Labelled photos from "retinal_images", an image-classification folder in prisi8379/Retiscan_Miniproject. The possible labels are: mild diabetic retinopathy, moderate diabetic retinopathy, proliferative diabetic retinopathy, severe diabetic retinopathy.

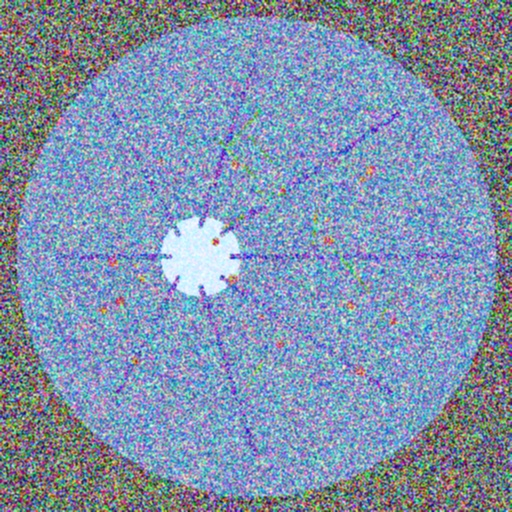
Label: proliferative diabetic retinopathy

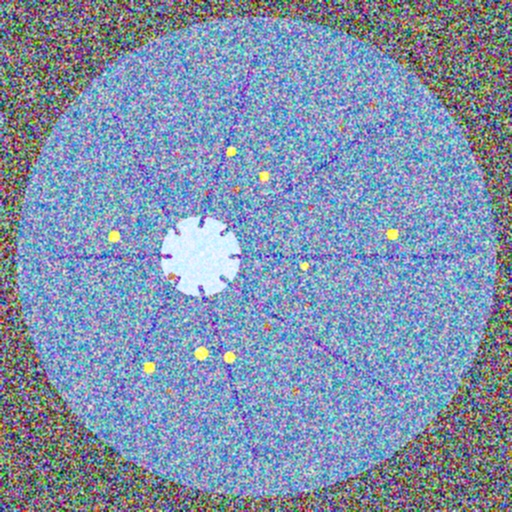
Label: severe diabetic retinopathy

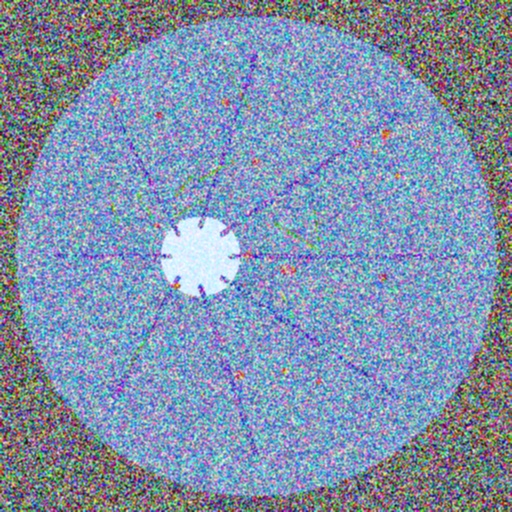
Label: proliferative diabetic retinopathy

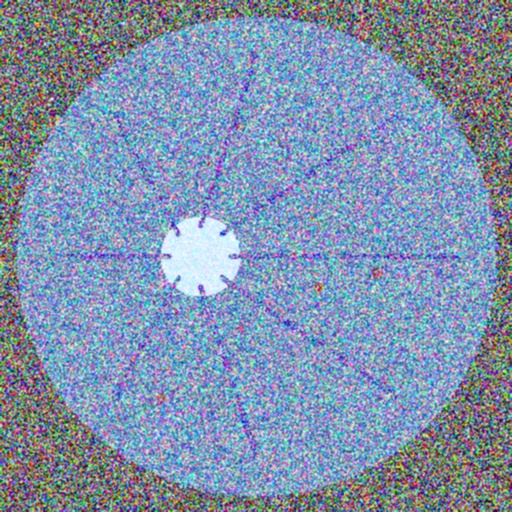
Label: moderate diabetic retinopathy

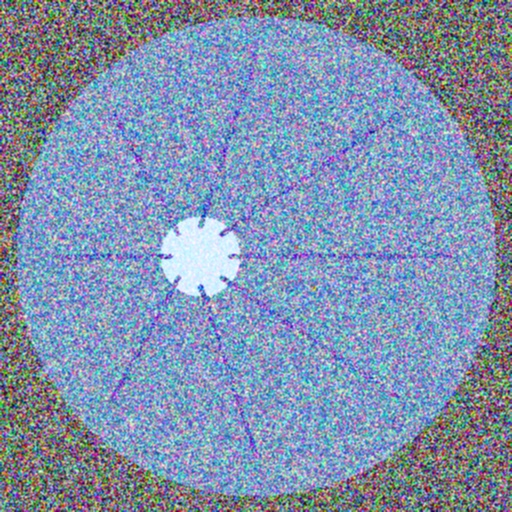
Label: mild diabetic retinopathy

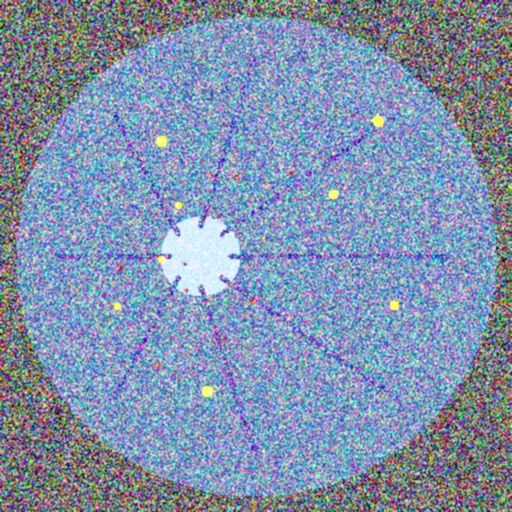
Label: severe diabetic retinopathy
